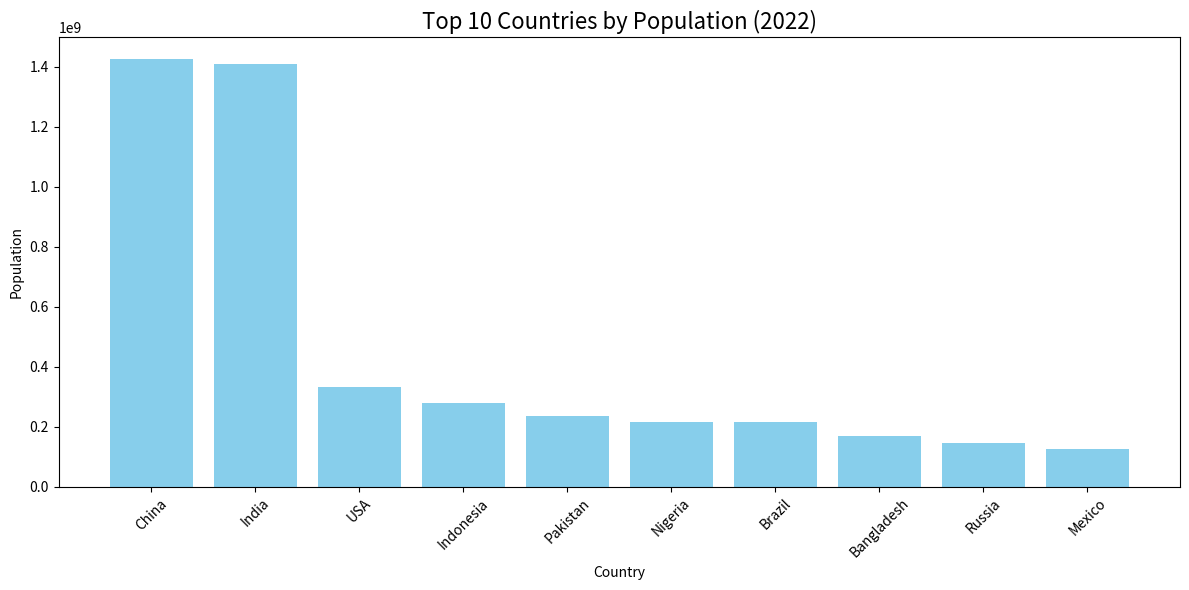

Recreate this plot in Python.
import pandas as pd
import matplotlib.pyplot as plt

data = {
    'Country': ['India', 'China', 'USA', 'Indonesia', 'Pakistan', 'Brazil', 'Nigeria', 'Bangladesh', 'Russia', 'Mexico'],
    'Population (2022)': [1407563842, 1425887337, 332403650, 279134505, 235824862, 214326223, 216746934, 169828911, 144713314, 126705138]
}

df = pd.DataFrame(data)
df = df.sort_values('Population (2022)', ascending=False)

plt.figure(figsize=(12, 6))
plt.bar(df['Country'], df['Population (2022)'], color='skyblue')
plt.title('Top 10 Countries by Population (2022)', fontsize=16)
plt.xlabel('Country')
plt.ylabel('Population')
plt.xticks(rotation=45)
plt.tight_layout()
plt.show()
